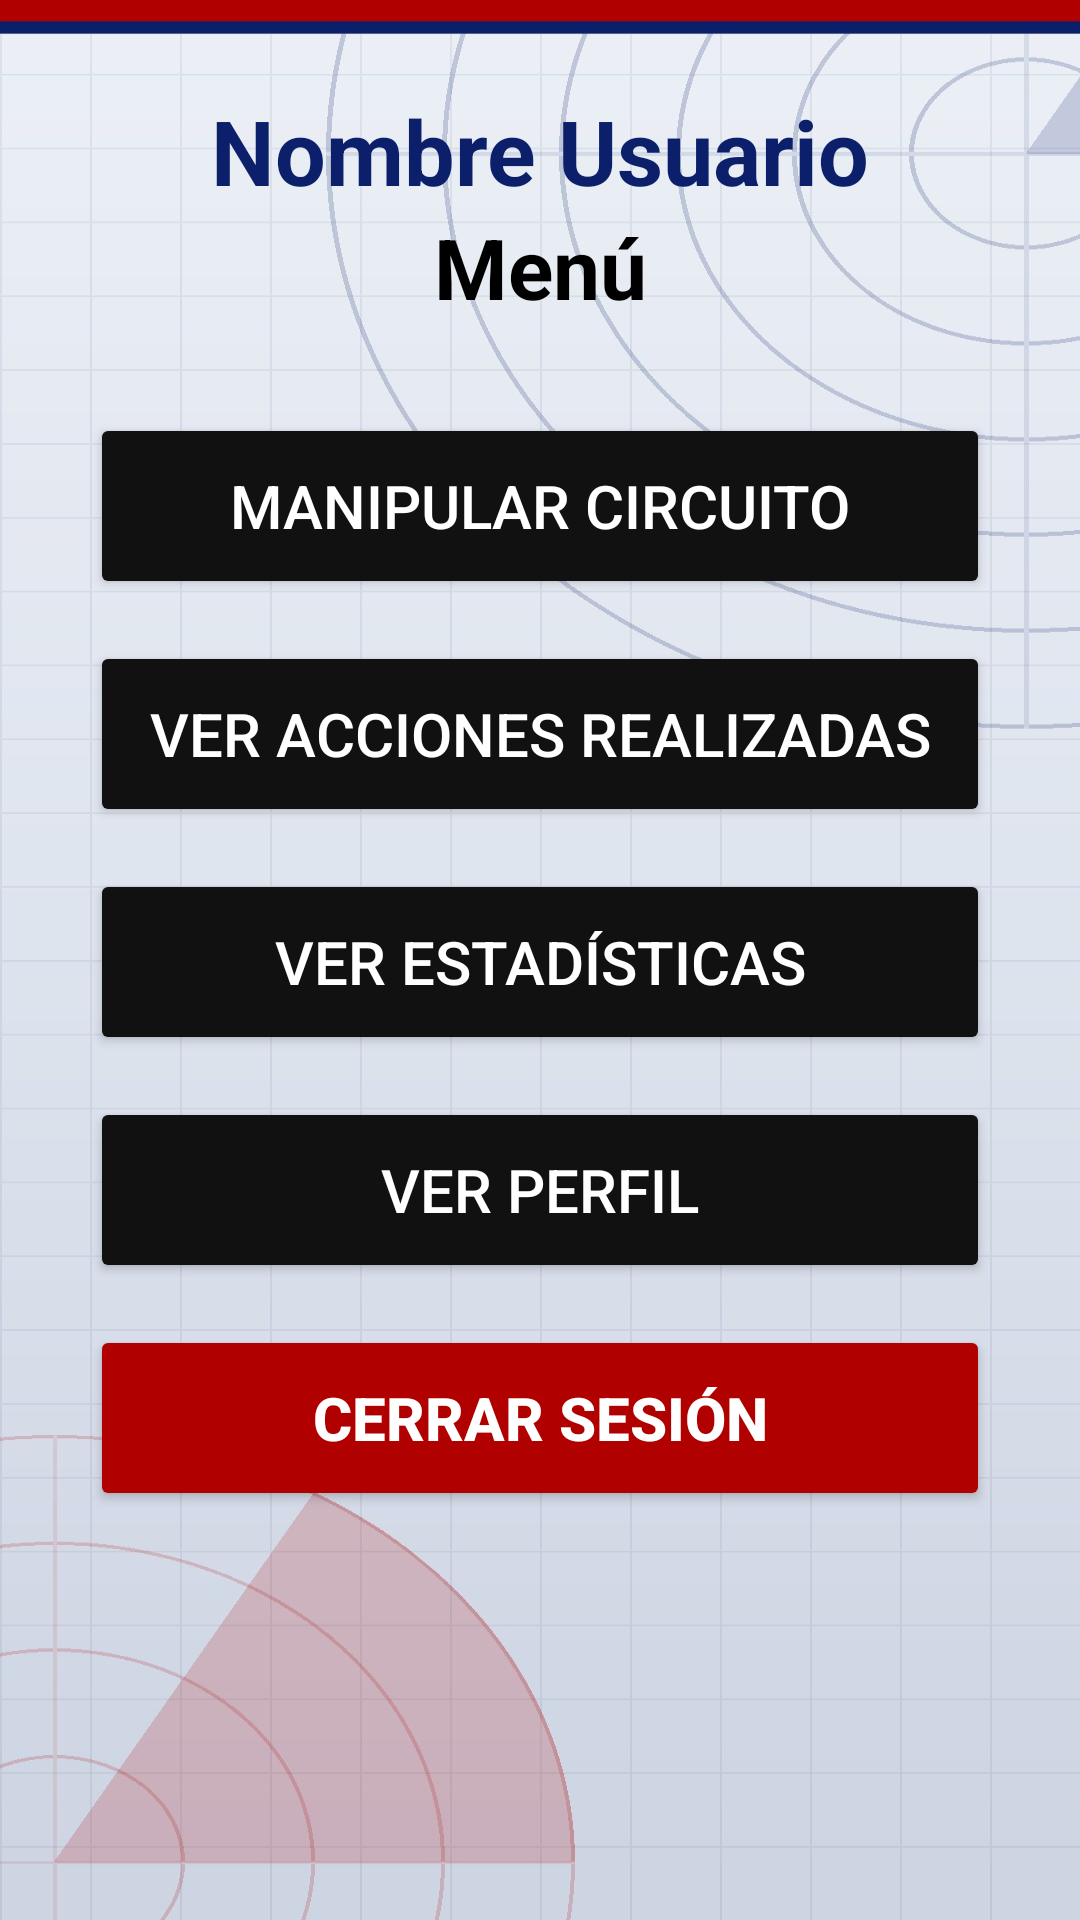

Layout XML and referenced resources for this Android screen:
<!-- AndroidManifest.xml: application theme Theme.AlarmaMovimiento -->
<!-- res/layout/activity_menu.xml -->
<?xml version="1.0" encoding="utf-8"?>
<LinearLayout xmlns:android="http://schemas.android.com/apk/res/android"
    xmlns:app="http://schemas.android.com/apk/res-auto"
    xmlns:tools="http://schemas.android.com/tools"
    android:id="@+id/main"
    android:layout_width="match_parent"
    android:layout_height="match_parent"
    android:background="@drawable/fondo_menu"
    android:gravity="center_horizontal"
    android:orientation="vertical"
    android:paddingLeft="30dp"
    android:paddingTop="30dp"
    android:paddingRight="30dp"
    tools:context=".Menu">

    <TextView
        android:id="@+id/tvusumenu"
        android:layout_width="match_parent"
        android:layout_height="wrap_content"
        android:text="Nombre Usuario"
        android:textAlignment="center"
        android:textColor="@color/azul_titulo"
        android:textSize="30sp"
        android:textStyle="bold" />

    <TextView
        android:id="@+id/tvtitmenu"
        android:layout_width="match_parent"
        android:layout_height="wrap_content"
        android:layout_marginBottom="30dp"
        android:text="Menú"
        android:textAlignment="center"
        android:textColor="#000000"
        android:textSize="28sp"
        android:textStyle="bold" />

    <Button
        android:id="@+id/btn1"
        android:layout_width="match_parent"
        android:layout_height="62dp"
        android:layout_marginBottom="14dp"
        android:backgroundTint="@color/negro_boton"
        android:insetTop="0dp"
        android:insetBottom="0dp"
        android:text="Manipular Circuito"
        android:textColor="#FFFFFF"
        android:textSize="20sp"
        app:cornerRadius="12dp" />

    <Button
        android:id="@+id/btn2"
        android:layout_width="match_parent"
        android:layout_height="62dp"
        android:layout_marginBottom="14dp"
        android:backgroundTint="@color/negro_boton"
        android:insetTop="0dp"
        android:insetBottom="0dp"
        android:text="Ver Acciones Realizadas"
        android:textColor="#FFFFFF"
        android:textSize="20sp"
        app:cornerRadius="12dp" />

    <Button
        android:id="@+id/btn3"
        android:layout_width="match_parent"
        android:layout_height="62dp"
        android:layout_marginBottom="14dp"
        android:backgroundTint="@color/negro_boton"
        android:insetTop="0dp"
        android:insetBottom="0dp"
        android:text="Ver Estadísticas"
        android:textColor="#FFFFFF"
        android:textSize="20sp"
        app:cornerRadius="12dp" />

    <Button
        android:id="@+id/btn4"
        android:layout_width="match_parent"
        android:layout_height="62dp"
        android:layout_marginBottom="14dp"
        android:backgroundTint="@color/negro_boton"
        android:insetTop="0dp"
        android:insetBottom="0dp"
        android:text="Ver Perfil"
        android:textColor="#FFFFFF"
        android:textSize="20sp"
        app:cornerRadius="12dp" />

    <Button
        android:id="@+id/btn5"
        android:layout_width="match_parent"
        android:layout_height="62dp"
        android:layout_marginBottom="14dp"
        android:backgroundTint="@color/rojo_alarma"
        android:insetTop="0dp"
        android:insetBottom="0dp"
        android:text="Cerrar Sesión"
        android:textColor="#FFFFFF"
        android:textSize="20sp"
        android:textStyle="bold"
        app:cornerRadius="12dp" />

</LinearLayout>
<!-- resources referenced by this layout -->
<resources>
  <color name="azul_titulo">#FF0B1F6B</color>
  <color name="negro_boton">#FF111111</color>
  <color name="rojo_alarma">#FFB00000</color>
  <!-- drawable fondo_menu: jpg bitmap (drawable, 140939 bytes) -->
  <style name="Theme.AlarmaMovimiento" parent="Base.Theme.AlarmaMovimiento" />
  <style name="Base.Theme.AlarmaMovimiento" parent="Theme.Material3.DayNight.NoActionBar">
          
          
      </style>
</resources>
